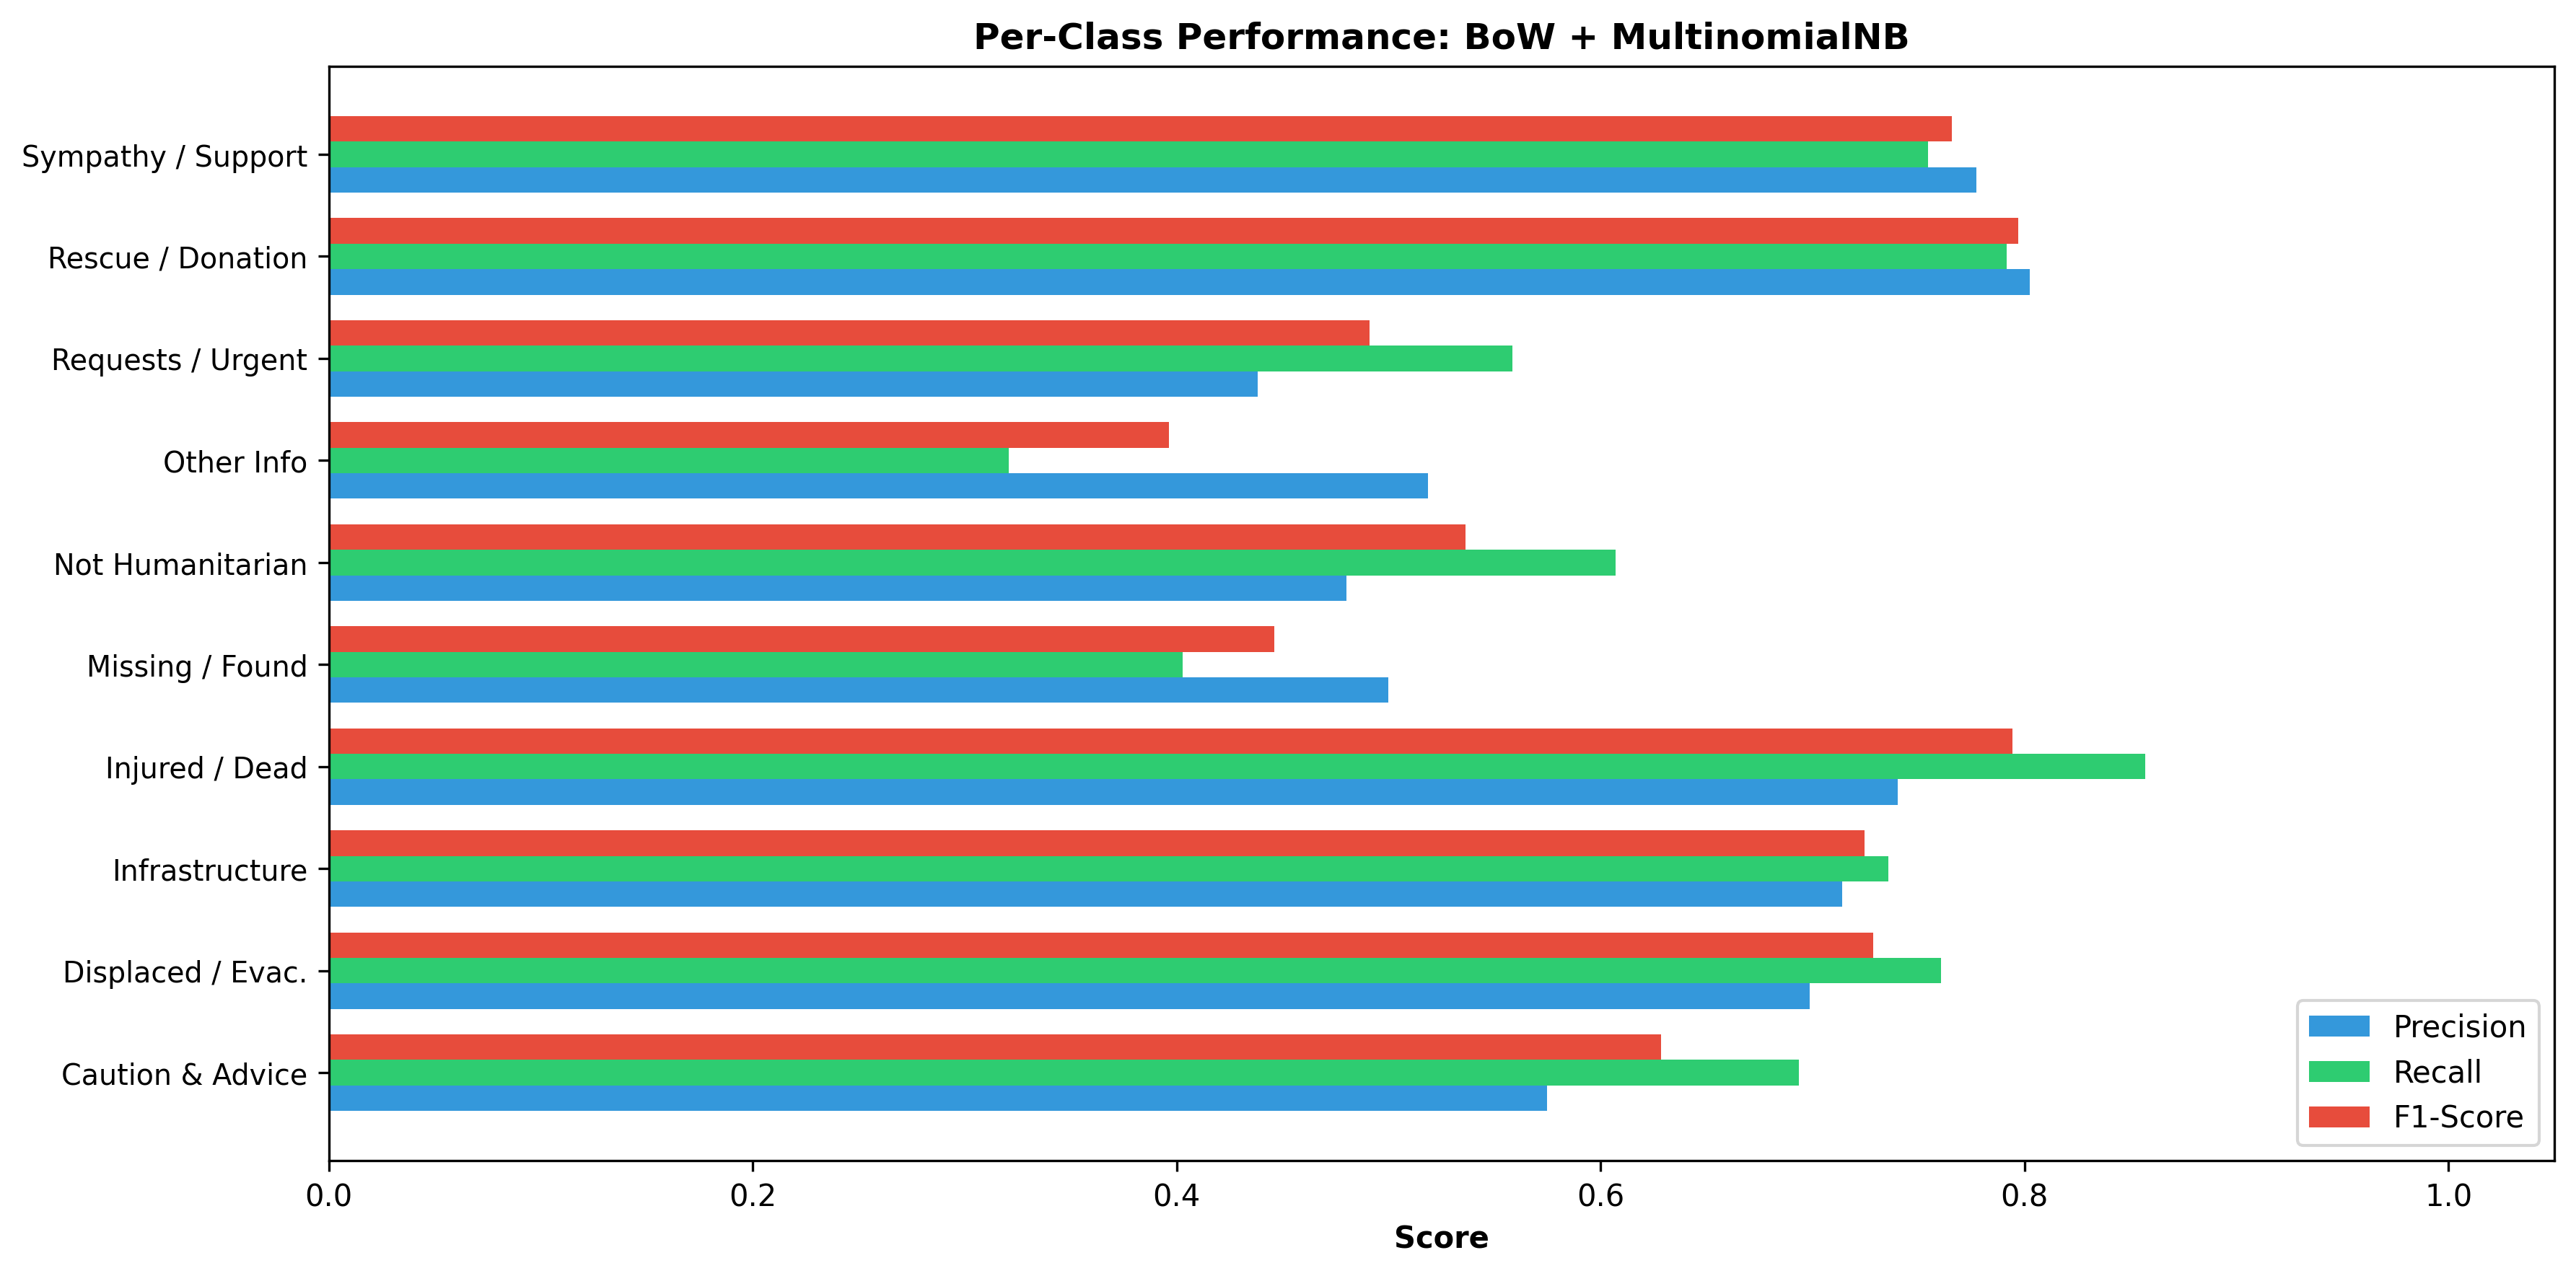

The file beside this chart, header and first rows:
Class, Precision, Recall, F1-Score, Support
Caution & Advice, 0.5747, 0.6935, 0.6285, 1070
Displaced / Evac., 0.6988, 0.7608, 0.7285, 790.0
Infrastructure, 0.7139, 0.7359, 0.7247, 1617
Injured / Dead, 0.7403, 0.8569, 0.7944, 1447
Missing / Found, 0.5, 0.4028, 0.4462, 72.0
Not Humanitarian, 0.4803, 0.6072, 0.5364, 1245
Other Info, 0.5185, 0.3207, 0.3963, 2407
Requests / Urgent, 0.4383, 0.5585, 0.4911, 521.0
Rescue / Donation, 0.8025, 0.7917, 0.797, 4219
Sympathy / Support, 0.7773, 0.7545, 0.7658, 1772
